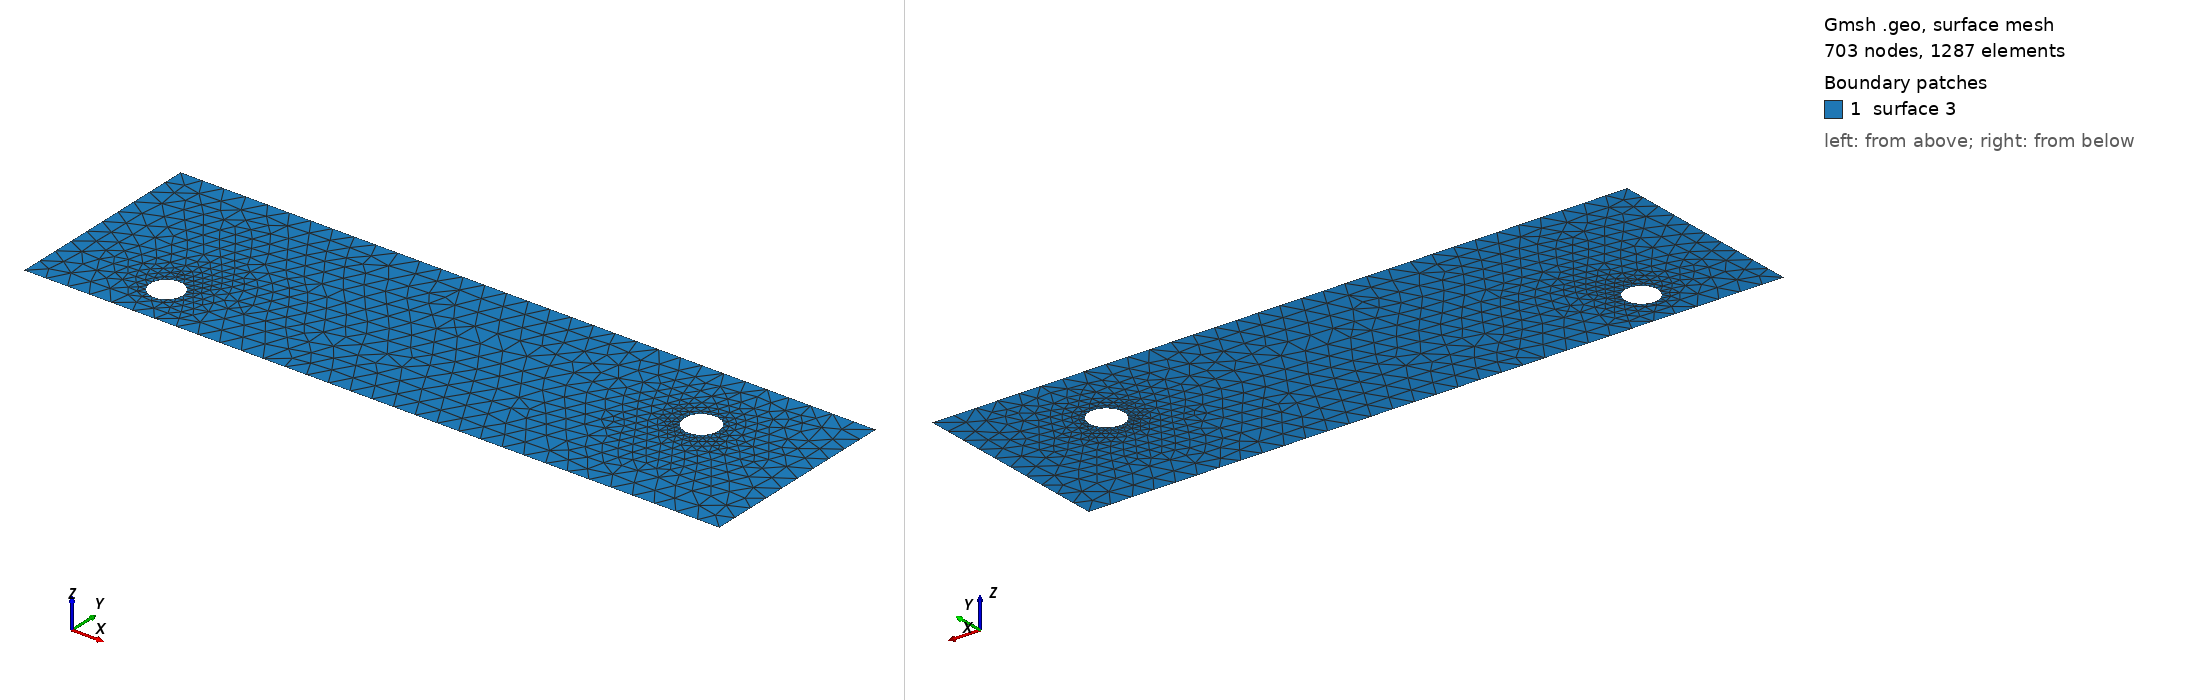

Gmsh geometry script, surface-meshed: 703 nodes, 1287 surface elements. Boundary patches (legend numbers): 1 surface 3. Left view from above one corner, right view from below the opposite corner. The script declares no physical surfaces, so the legend lists its geometric surfaces. The drawing asked Gmsh for element sizes between 1% and 20% of the model's largest extent; the script's own settings can give other sizes.

=== cad_349.geo (drawn) ===
//+
SetFactory("OpenCASCADE");
//+
Point(1) = {0.145327, -4.017477, 0.000000, 1.000000};
//+
Point(2) = {32.144351, -4.017477, 0.000000, 1.000000};
//+
Point(3) = {32.144351, 5.357985, 0.000000, 1.000000};
//+
Point(4) = {0.145327, 5.357985, 0.000000, 1.000000};
//+
Line(1) = {4, 1};
//+
Line(2) = {1, 2};
//+
Line(3) = {2, 3};
//+
Line(4) = {3, 4};
//+
Curve Loop(1) = {1, 2, 3, 4};
//+
Point(6) = {5.900337, -2.000578, 0.000000, 0.075056};
//+
Point(5) = {5.149776, -2.000578, 0.000000, 0.075056};
//+
Point(7) = {4.774495, -1.350573, 0.000000, 0.075056};
//+
Point(8) = {4.774495, -2.650583, 0.000000, 0.075056};
//+
Point(10) = {27.654540, 1.786915, 0.000000, 0.079514};
//+
Point(9) = {26.859399, 1.786915, 0.000000, 0.079514};
//+
Point(11) = {26.461829, 2.475527, 0.000000, 0.079514};
//+
Point(12) = {26.461829, 1.098303, 0.000000, 0.079514};
//+
Ellipse(5) = {6, 5, 7, 7};
//+
Ellipse(6) = {7, 5, 8, 8};
//+
Ellipse(7) = {8, 5, 6, 6};
//+
Curve Loop(2) = {5, 6, 7};
//+
Ellipse(8) = {10, 9, 11, 11};
//+
Ellipse(9) = {11, 9, 12, 12};
//+
Ellipse(10) = {12, 9, 10, 10};
//+
Curve Loop(3) = {8, 9, 10};
//+
Plane Surface(3) = {1, 2, 3};
//+
Physical Curve("INFLOW", 100) = {1};
//+
Physical Curve("OUTFLOW", 101) = {3};
//+
Physical Curve("WALL_BOUNDARY", 102) = {2, 4};
//+
Physical Curve("OBSTACLE", 103) = {5, 6, 7, 8, 9, 10};
